2-way image classification set "dataset" from GitHub (marian4cost/VIPER); label vocabulary: antiga, Mercosul plate.

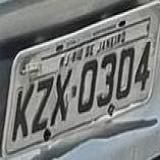
Label: antiga

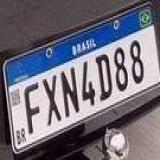
Label: Mercosul plate

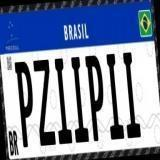
Label: Mercosul plate

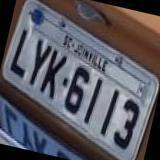
Label: antiga

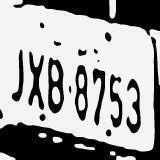
Label: antiga

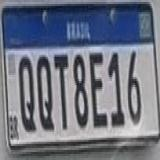
Label: Mercosul plate
